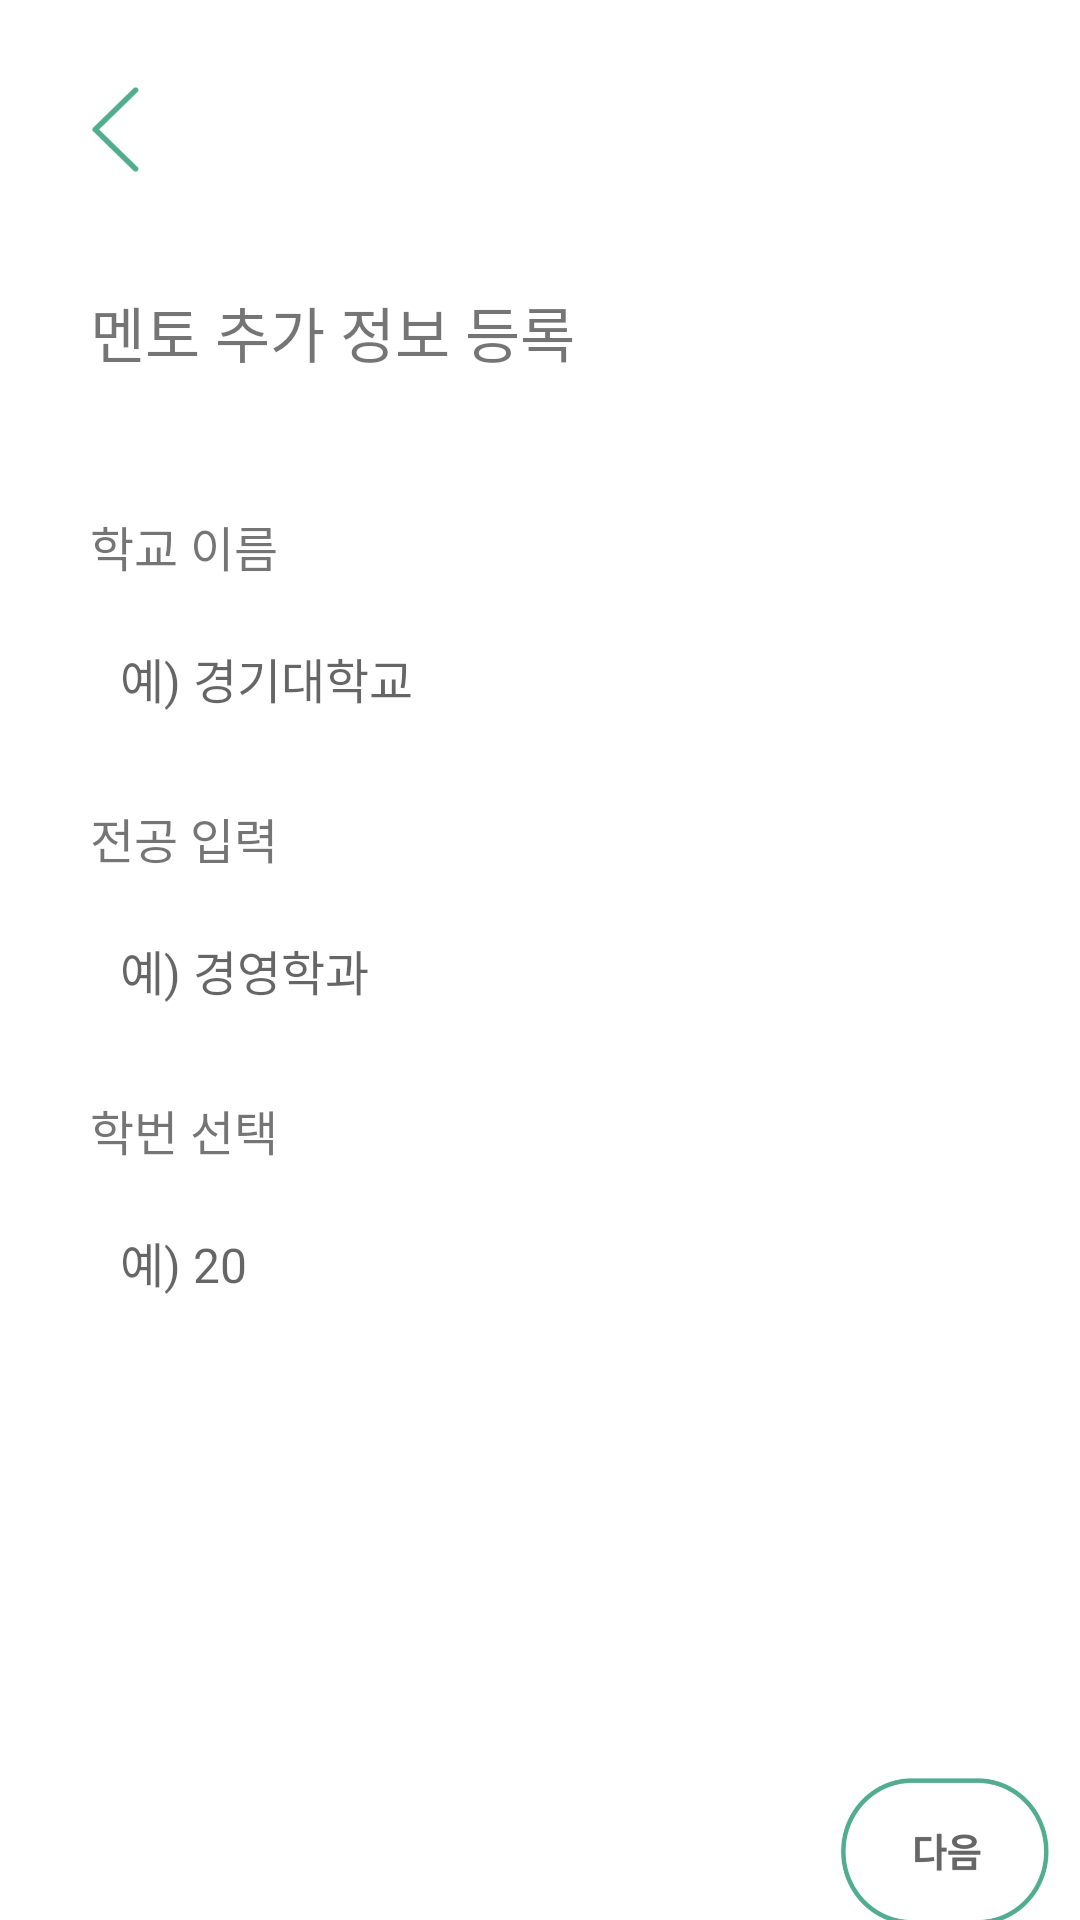

Here is an Android app screen rendered from its layout file. Give the layout XML and the strings, colors and styles it references.
<!-- AndroidManifest.xml: application theme AppTheme -->
<!-- res/layout/fragment_login_mentor.xml -->
<?xml version="1.0" encoding="utf-8"?>
<androidx.core.widget.NestedScrollView xmlns:android="http://schemas.android.com/apk/res/android"
    xmlns:app="http://schemas.android.com/apk/res-auto"
    xmlns:tools="http://schemas.android.com/tools"
    android:layout_width="match_parent"
    android:layout_height="match_parent"
    android:background="@color/white"
    tools:context=".firstpage_fragment.LoginMentor">

    <androidx.constraintlayout.widget.ConstraintLayout
        android:layout_width="match_parent"
        android:layout_height="wrap_content">

        <Button
            android:id="@+id/back_btn"
            style="?android:attr/borderlessButtonStyle"
            android:layout_width="17dp"
            android:layout_height="30dp"
            android:layout_marginTop="28dp"
            android:background="@drawable/firstpage_btn_back"
            app:layout_constraintEnd_toEndOf="parent"
            app:layout_constraintHorizontal_bias="0"
            app:layout_constraintStart_toStartOf="@+id/mentor_school_edittext"
            app:layout_constraintTop_toTopOf="parent" />

        <TextView
            android:id="@+id/mentor_textview"
            android:layout_width="wrap_content"
            android:layout_height="wrap_content"
            android:layout_marginTop="96dp"
            android:fontFamily="@font/applesdgothicneob"
            android:text="멘토 추가 정보 등록"
            android:textSize="20sp"
            app:layout_constraintHorizontal_bias="0"
            app:layout_constraintEnd_toEndOf="parent"
            app:layout_constraintStart_toStartOf="@+id/mentor_school_edittext"
            app:layout_constraintTop_toTopOf="parent" />

        <TextView
            android:id="@+id/mentor_school_textview"
            android:layout_width="wrap_content"
            android:layout_height="wrap_content"
            android:layout_marginTop="45dp"
            android:fontFamily="@font/applesdgothicneoeb"
            android:text="학교 이름"
            android:textSize="16sp"
            app:layout_constraintHorizontal_bias="0"
            app:layout_constraintEnd_toEndOf="parent"
            app:layout_constraintStart_toStartOf="@+id/mentor_school_edittext"
            app:layout_constraintTop_toBottomOf="@+id/mentor_textview"
            app:layout_constraintVertical_chainStyle="packed" />

        <AutoCompleteTextView
            android:id="@+id/mentor_school_edittext"
            android:layout_width="300dp"
            android:layout_height="43dp"
            android:layout_marginTop="11dp"
            android:paddingStart="10dp"
            android:background="@drawable/firstpage_textbox_rounded"
            android:completionThreshold="2"
            android:fontFamily="@font/applesdgothicneom"
            android:privateImeOptions="defaultInputmode=korean"
            android:singleLine="true"
            android:textSize="16sp"
            android:hint="예) 경기대학교"
            app:layout_constraintEnd_toEndOf="parent"
            app:layout_constraintStart_toStartOf="parent"
            app:layout_constraintTop_toBottomOf="@id/mentor_school_textview"
            app:layout_constraintVertical_chainStyle="packed" />

        <TextView
            android:id="@+id/mentor_major_textview"
            android:layout_width="wrap_content"
            android:layout_height="wrap_content"
            android:layout_marginTop="20dp"
            android:fontFamily="@font/applesdgothicneoeb"
            android:text="전공 입력"
            android:textSize="16sp"
            app:layout_constraintVertical_chainStyle="packed"
            app:layout_constraintStart_toStartOf="@+id/mentor_school_edittext"
            app:layout_constraintTop_toBottomOf="@+id/mentor_school_edittext" />

        <EditText
            android:id="@+id/mentor_major_edittext"
            android:layout_width="300dp"
            android:layout_height="43dp"
            android:layout_marginTop="11dp"
            android:background="@drawable/firstpage_textbox_rounded"
            android:fontFamily="@font/applesdgothicneom"
            android:paddingStart="10dp"
            android:privateImeOptions="defaultInputmode=korean"
            android:singleLine="true"
            android:textSize="16sp"
            android:hint="예) 경영학과"
            app:layout_constraintVertical_chainStyle="packed"
            app:layout_constraintStart_toStartOf="@+id/mentor_major_textview"
            app:layout_constraintTop_toBottomOf="@+id/mentor_major_textview" />


        <TextView
            android:id="@+id/student_num_textview"
            android:layout_width="wrap_content"
            android:layout_height="wrap_content"
            android:layout_marginTop="20dp"
            android:fontFamily="@font/applesdgothicneoeb"
            android:text="학번 선택"
            android:textSize="16sp"
            app:layout_constraintVertical_chainStyle="packed"
            app:layout_constraintStart_toStartOf="@+id/mentor_major_edittext"
            app:layout_constraintTop_toBottomOf="@+id/mentor_major_edittext" />

        <EditText
            android:id="@+id/student_num_edittext"
            android:layout_width="300dp"
            android:layout_height="43dp"
            android:layout_marginTop="11dp"
            android:background="@drawable/firstpage_textbox_rounded"
            android:fontFamily="@font/applesdgothicneol"
            android:paddingStart="10dp"
            android:singleLine="true"
            android:textSize="16sp"
            android:hint="예) 20"
            android:inputType="number"
            app:layout_constraintVertical_chainStyle="packed"
            app:layout_constraintStart_toStartOf="@+id/student_num_textview"
            app:layout_constraintTop_toBottomOf="@+id/student_num_textview" />

        <Button
            android:id="@+id/next_btn"
            style="?android:attr/borderlessButtonStyle"
            android:layout_width="70dp"
            android:layout_height="50dp"
            android:layout_marginTop="150dp"
            android:layout_marginStart="250dp"
            android:background="@drawable/selector_next_btn"
            android:scaleType="fitCenter"
            app:layout_constraintVertical_chainStyle="packed"
            app:layout_constraintStart_toStartOf="@+id/student_num_edittext"
            app:layout_constraintTop_toBottomOf="@+id/student_num_edittext" />

    </androidx.constraintlayout.widget.ConstraintLayout>
</androidx.core.widget.NestedScrollView>
<!-- resources referenced by this layout -->
<resources>
  <color name="white">#FFFFFF</color>
  <!-- drawable firstpage_btn_back: png bitmap (drawable, 3122 bytes) -->
  <!-- drawable selector_next_btn (drawable) -->
  <?xml version="1.0" encoding="utf-8"?>
  <selector xmlns:android="http://schemas.android.com/apk/res/android">
      
      <item android:state_pressed="true" android:drawable="@drawable/firstpage_btn_next_pressed" />
      <item android:state_selected="true" android:drawable="@drawable/firstpage_btn_next_pressed" />
      
      <item android:state_pressed="false" android:drawable="@drawable/firstpage_btn_next" />
      <item android:state_selected="false" android:drawable="@drawable/firstpage_btn_next" />
  </selector>
  <style name="AppTheme" parent="Theme.AppCompat.Light.NoActionBar">
          
          <item name="colorPrimary">@color/colorPrimary</item>
          <item name="colorPrimaryDark">@color/colorPrimaryDark</item>
          <item name="colorAccent">@color/colorAccent</item>
          
          <item name="android:datePickerStyle">@style/MyDatePicker</item>
  
      </style>
  <!-- drawable firstpage_btn_next_pressed: png bitmap (drawable, 9366 bytes) -->
  <!-- drawable firstpage_btn_next: png bitmap (drawable, 12998 bytes) -->
  <color name="colorPrimary">#51aD91</color>
  <color name="colorPrimaryDark">#51aD91</color>
  <color name="colorAccent">#51aD91</color>
  <style name="MyDatePicker" parent="android:Widget.Material.Light.DatePicker">
          <item name="android:datePickerMode">spinner</item>
          <item name="android:fontFamily">@font/applesdgothicneom</item>
      </style>
</resources>
